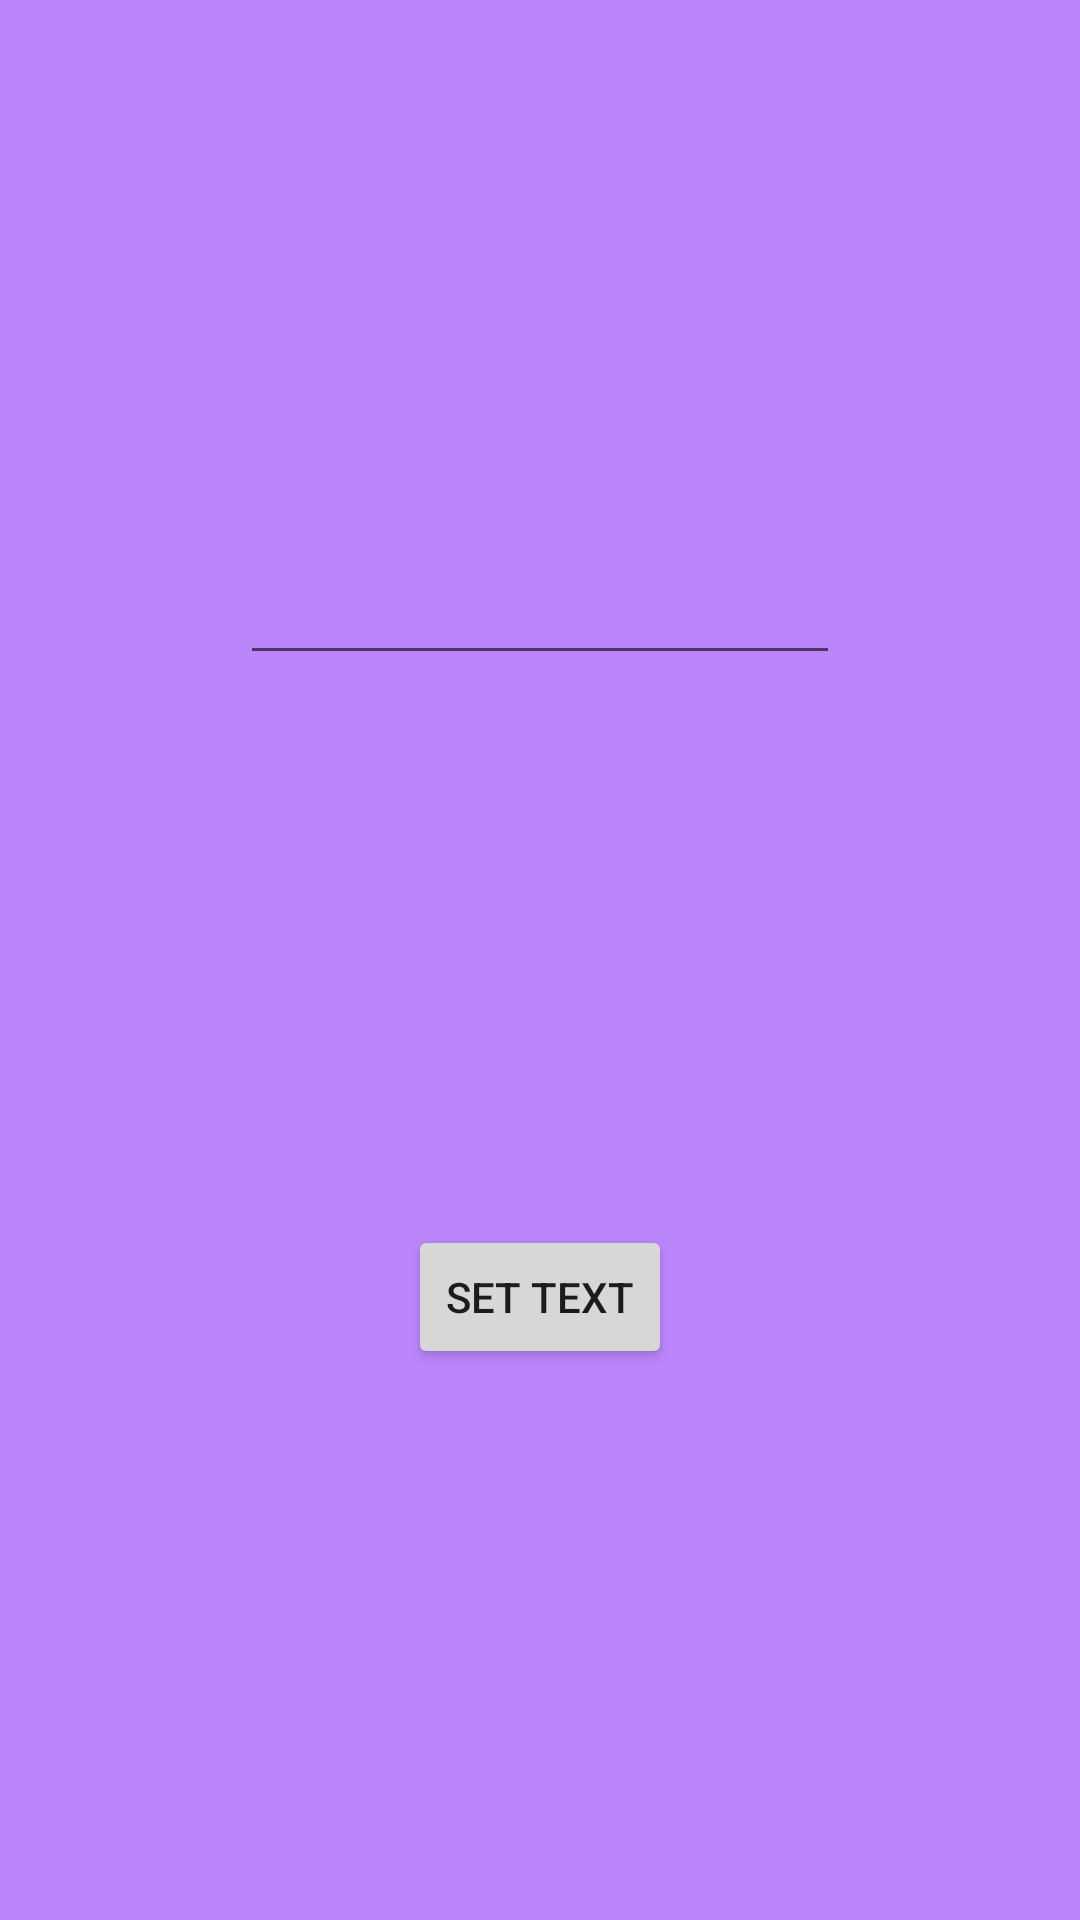

Here is an Android app screen rendered from its layout file. Give the layout XML and the strings, colors and styles it references.
<!-- AndroidManifest.xml: application theme Theme.Android_InteractionBetweenActivityAndFragment_Example -->
<!-- res/layout/fragment_first.xml -->
<?xml version="1.0" encoding="utf-8"?>
<androidx.constraintlayout.widget.ConstraintLayout xmlns:android="http://schemas.android.com/apk/res/android"
    xmlns:app="http://schemas.android.com/apk/res-auto"
    xmlns:tools="http://schemas.android.com/tools"
    android:layout_width="match_parent"
    android:layout_height="match_parent"
    android:background="@color/purple_200"
    tools:context=".FirstFragment">

    <EditText
        android:id="@+id/edit_text"
        android:layout_width="200dp"
        android:layout_height="wrap_content"
        app:layout_constraintBottom_toTopOf="@+id/button"
        app:layout_constraintEnd_toEndOf="parent"
        app:layout_constraintStart_toStartOf="parent"
        app:layout_constraintTop_toTopOf="parent" />

    <Button
        android:id="@+id/button"
        android:layout_width="wrap_content"
        android:layout_height="wrap_content"
        android:text="set text"
        app:layout_constraintBottom_toBottomOf="parent"
        app:layout_constraintEnd_toEndOf="parent"
        app:layout_constraintStart_toStartOf="parent"
        app:layout_constraintTop_toBottomOf="@+id/edit_text" />

</androidx.constraintlayout.widget.ConstraintLayout>
<!-- resources referenced by this layout -->
<resources>
  <style name="Theme.Android_InteractionBetweenActivityAndFragment_Example" parent="Theme.MaterialComponents.DayNight.DarkActionBar">
          
          <item name="colorPrimary">@color/purple_500</item>
          <item name="colorPrimaryVariant">@color/purple_700</item>
          <item name="colorOnPrimary">@color/white</item>
          
          <item name="colorSecondary">@color/teal_200</item>
          <item name="colorSecondaryVariant">@color/teal_700</item>
          <item name="colorOnSecondary">@color/black</item>
          
          <item name="android:statusBarColor" tools:targetApi="l">?attr/colorPrimaryVariant</item>
          
      </style>
  <!-- not gathered from this repository: default colours our renderer supplied (Android Studio template values) -->
  <color name="purple_200">#FFBB86FC</color>
  <color name="purple_500">#FF6200EE</color>
  <color name="purple_700">#FF3700B3</color>
  <color name="teal_200">#FF03DAC5</color>
  <color name="teal_700">#FF018786</color>
  <color name="black">#FF000000</color>
  <color name="white">#FFFFFFFF</color>
</resources>
